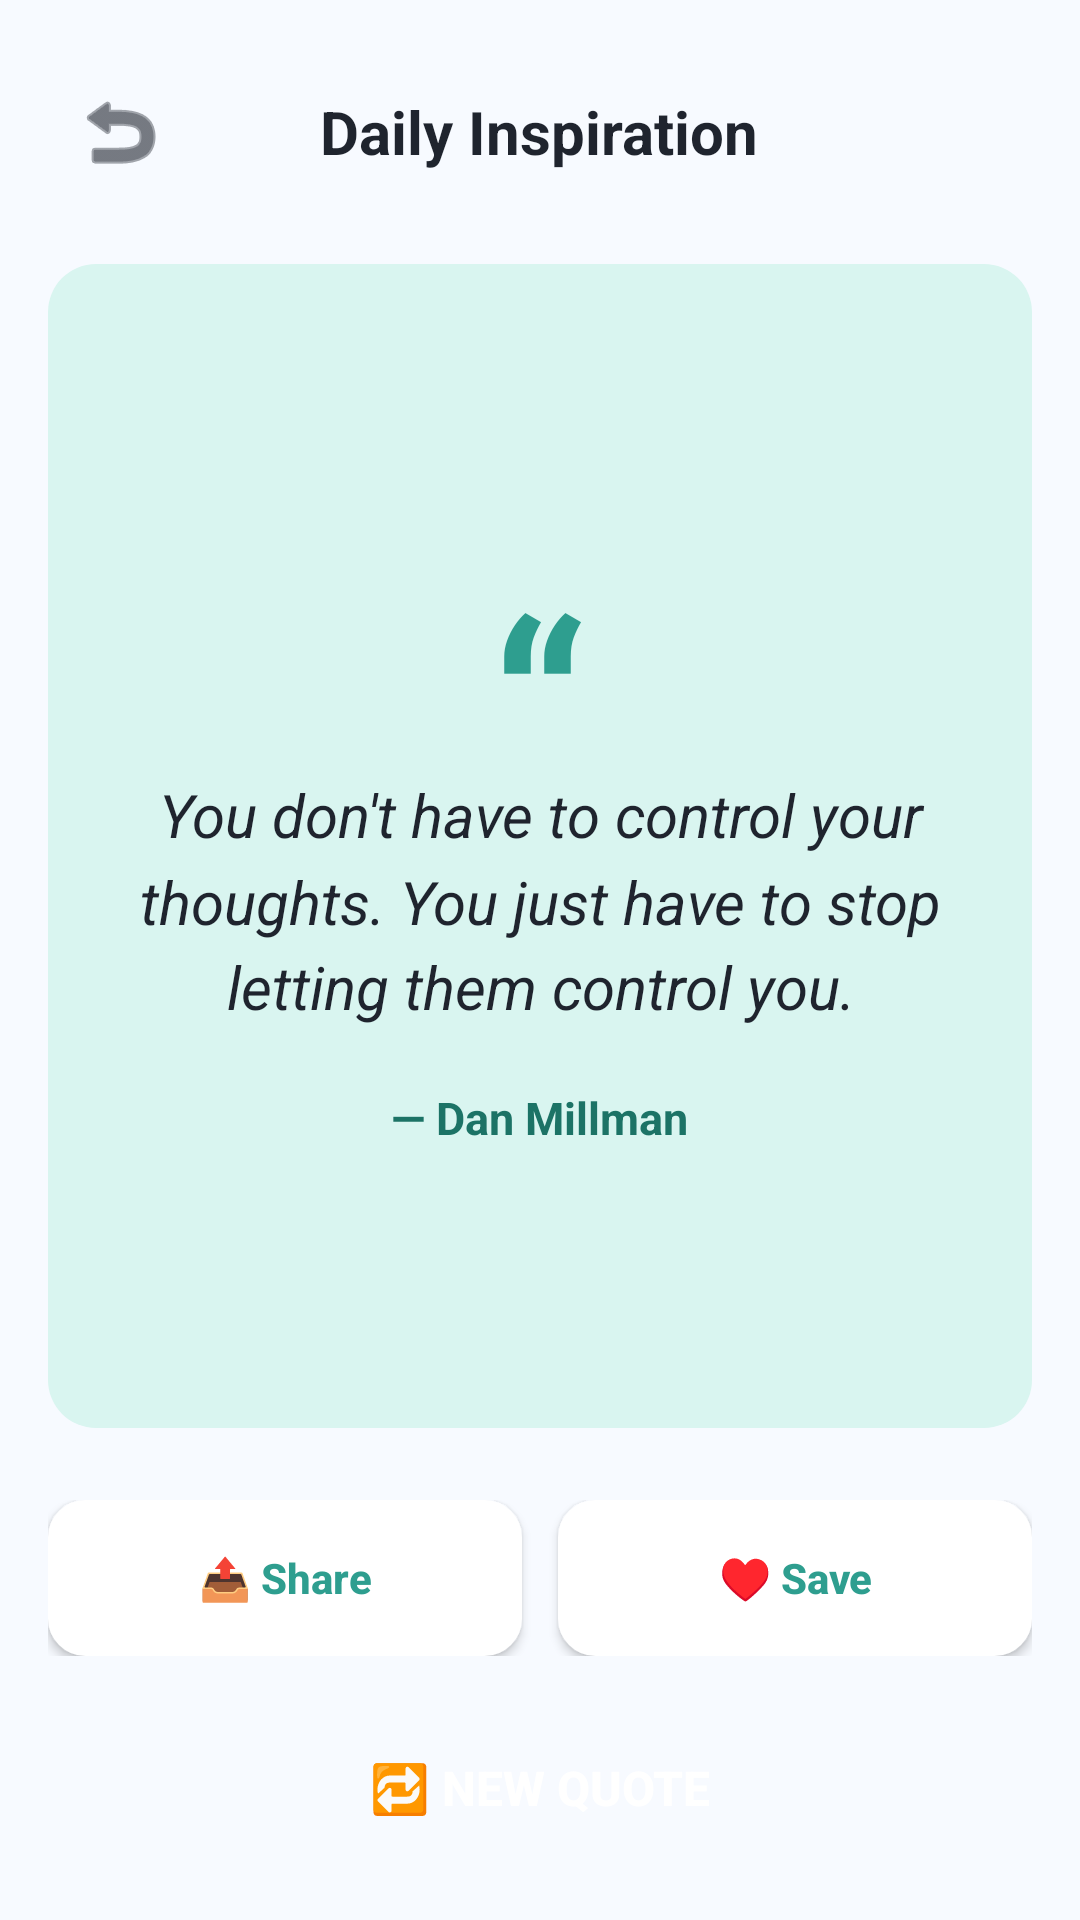

Layout XML and referenced resources for this Android screen:
<!-- AndroidManifest.xml: application theme AppTheme -->
<!-- res/layout/activity_quote.xml -->
<?xml version="1.0" encoding="utf-8"?>
<LinearLayout xmlns:android="http://schemas.android.com/apk/res/android"
    android:layout_width="match_parent"
    android:layout_height="match_parent"
    android:orientation="vertical"
    android:background="@color/background"
    android:padding="16dp">

    <RelativeLayout
        android:layout_width="match_parent"
        android:layout_height="56dp"
        android:layout_marginBottom="16dp">

        <ImageButton
            android:id="@+id/btnBack"
            android:layout_width="48dp"
            android:layout_height="48dp"
            android:layout_alignParentStart="true"
            android:layout_centerVertical="true"
            android:background="?android:attr/selectableItemBackgroundBorderless"
            android:src="@android:drawable/ic_menu_revert"
            android:contentDescription="Back"
            android:tint="@color/textDark" />

        <TextView
            android:layout_width="wrap_content"
            android:layout_height="wrap_content"
            android:layout_centerInParent="true"
            android:text="Daily Inspiration"
            android:textColor="@color/textDark"
            android:textSize="20sp"
            android:textStyle="bold" />
    </RelativeLayout>

    <LinearLayout
        android:layout_width="match_parent"
        android:layout_height="0dp"
        android:layout_weight="1"
        android:background="@drawable/bg_card_light"
        android:backgroundTint="@color/primaryLight"
        android:orientation="vertical"
        android:gravity="center"
        android:padding="28dp"
        android:layout_marginBottom="24dp">

        <TextView
            android:layout_width="wrap_content"
            android:layout_height="wrap_content"
            android:text="“"
            android:textColor="@color/primary"
            android:textSize="80sp"
            android:textStyle="bold"
            android:lineHeight="0dp"
            android:layout_marginBottom="-30dp" />

        <TextView
            android:id="@+id/tvQuoteText"
            android:layout_width="match_parent"
            android:layout_height="wrap_content"
            android:gravity="center"
            android:text="You don't have to control your thoughts. You just have to stop letting them control you."
            android:textColor="@color/textDark"
            android:textSize="20sp"
            android:textStyle="italic"
            android:lineSpacingMultiplier="1.2" />

        <TextView
            android:id="@+id/tvQuoteAuthor"
            android:layout_width="wrap_content"
            android:layout_height="wrap_content"
            android:text="— Dan Millman"
            android:textColor="@color/primaryDark"
            android:textSize="15sp"
            android:textStyle="bold"
            android:layout_marginTop="20dp" />
    </LinearLayout>

    <LinearLayout
        android:layout_width="match_parent"
        android:layout_height="wrap_content"
        android:orientation="horizontal"
        android:weightSum="2"
        android:layout_marginBottom="16dp">

        <Button
            android:id="@+id/btnShare"
            android:layout_width="0dp"
            android:layout_height="52dp"
            android:layout_weight="1"
            android:layout_marginEnd="6dp"
            android:background="@drawable/bg_card_outline"
            android:backgroundTint="@color/white"
            android:text="📤 Share"
            android:textColor="@color/primary"
            android:textAllCaps="false"
            android:textSize="14sp"
            android:textStyle="bold" />

        <Button
            android:id="@+id/btnSave"
            android:layout_width="0dp"
            android:layout_height="52dp"
            android:layout_weight="1"
            android:layout_marginStart="6dp"
            android:background="@drawable/bg_card_outline"
            android:backgroundTint="@color/white"
            android:text="♥ Save"
            android:textColor="@color/primary"
            android:textAllCaps="false"
            android:textSize="14sp"
            android:textStyle="bold" />
    </LinearLayout>

    <Button
        android:id="@+id/btnNewQuote"
        android:layout_width="match_parent"
        android:layout_height="56dp"
        android:background="@drawable/bg_button_primary"
        android:backgroundTint="@color/primary"
        android:text="🔁 New Quote"
        android:textColor="@color/white"
        android:textSize="16sp"
        android:textStyle="bold" />

</LinearLayout>
<!-- resources referenced by this layout -->
<resources>
  <color name="background">#F7FAFF</color>
  <color name="primary">#2E9E8F</color>
  <color name="primaryDark">#1C7366</color>
  <color name="primaryLight">#D9F5F0</color>
  <color name="textDark">#1F242E</color>
  <color name="white">#FFFFFF</color>
  <!-- drawable bg_card_light (drawable) -->
  <?xml version="1.0" encoding="utf-8"?>
  <shape xmlns:android="http://schemas.android.com/apk/res/android" android:shape="rectangle">
      <solid android:color="@color/primaryLight"/>
      <corners android:radius="16dp"/>
  </shape>
  <!-- drawable bg_card_outline (drawable) -->
  <?xml version="1.0" encoding="utf-8"?>
  <shape xmlns:android="http://schemas.android.com/apk/res/android" android:shape="rectangle">
      <solid android:color="@color/white"/>
      <stroke android:width="1dp" android:color="@color/grayLight"/>
      <corners android:radius="12dp"/>
  </shape>
  <style name="AppTheme" parent="Theme.MaterialComponents.DayNight.NoActionBar">
          <item name="colorPrimary">@color/primary</item>
          <item name="colorPrimaryDark">@color/primaryDark</item>
          <item name="colorAccent">@color/accent</item>
          <item name="android:windowBackground">@color/background</item>
      </style>
  <color name="grayLight">#EDF0F5</color>
  <color name="accent">#FCBA4A</color>
</resources>
